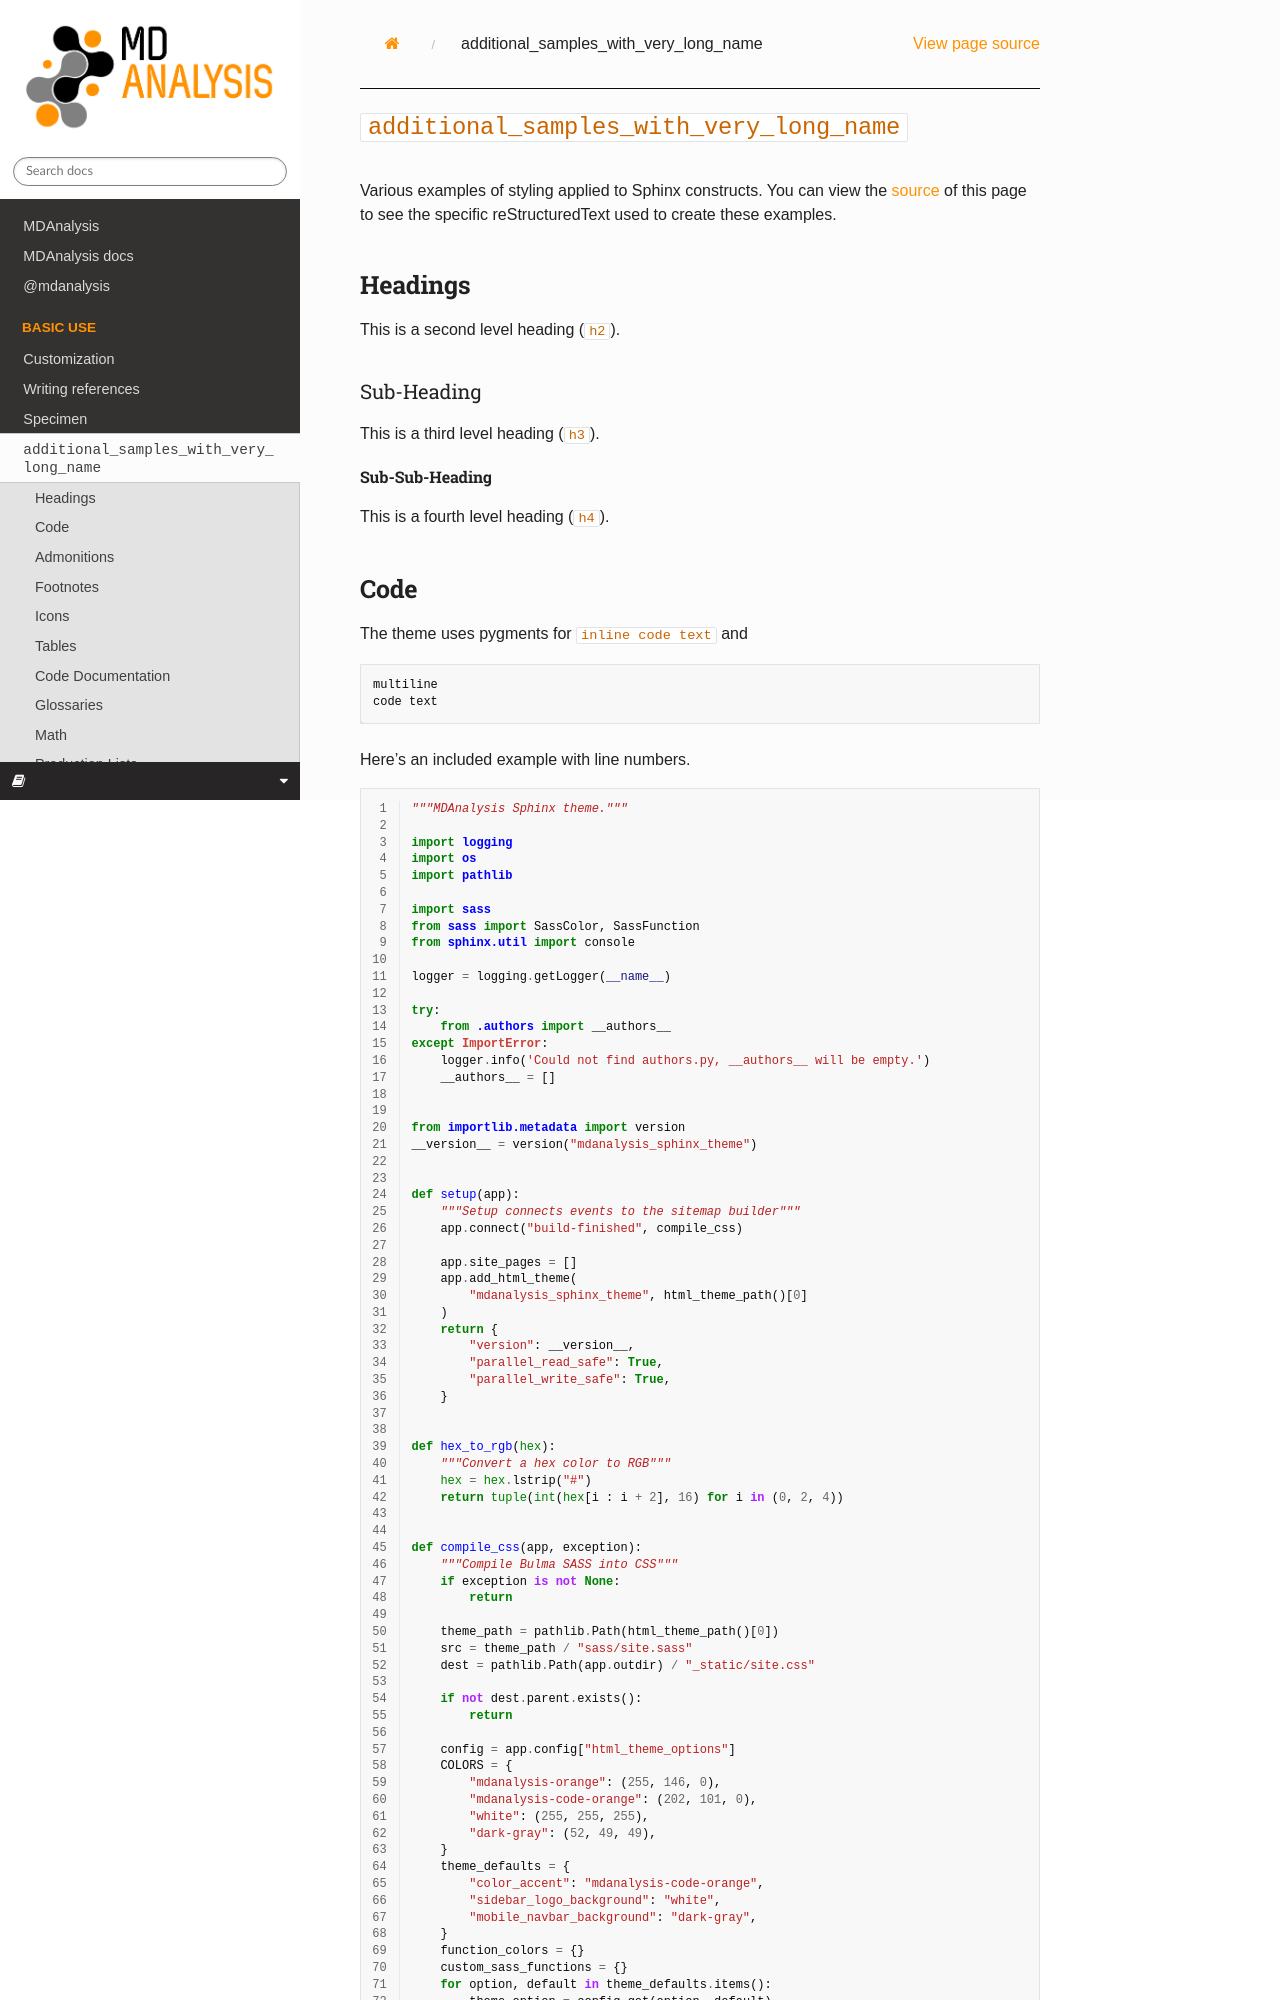

repository: MDAnalysis/mdanalysis-sphinx-theme · page: dev/additional_samples.html · generator: sphinx

==========================================
``additional_samples_with_very_long_name``
==========================================


Various examples of styling applied to Sphinx constructs. You can
view the `source <./_sources/examples.txt>`_ of this page to see the specific
reStructuredText used to create these examples.


Headings
========
This is a second level heading (``h2``).

Sub-Heading
-----------
This is a third level heading (``h3``).

Sub-Sub-Heading
~~~~~~~~~~~~~~~
This is a fourth level heading (``h4``).


Code
====
The theme uses pygments for ``inline code text`` and
::

    multiline
    code text

Here's an included example with line numbers.

.. literalinclude:: ../mdanalysis_sphinx_theme/__init__.py
   :linenos:

It also works with existing Sphinx highlighting:

.. code-block:: html

    <html>
      <body>Hello World</body>
    </html>

.. code-block:: python

    def hello():
        """Greet."""
        return "Hello World"

.. code-block:: javascript

    /**
     * Greet.
     */
    function hello(): {
      return "Hello World";
    }


Admonitions
===========
The theme uses the ``admonition`` classes for the standard Sphinx admonitions.

Warning
-------
.. warning:: This is a **warning**.

Attention
---------
.. attention:: Do I have your **attention**?

Caution
-------
.. caution:: Use **caution**!
